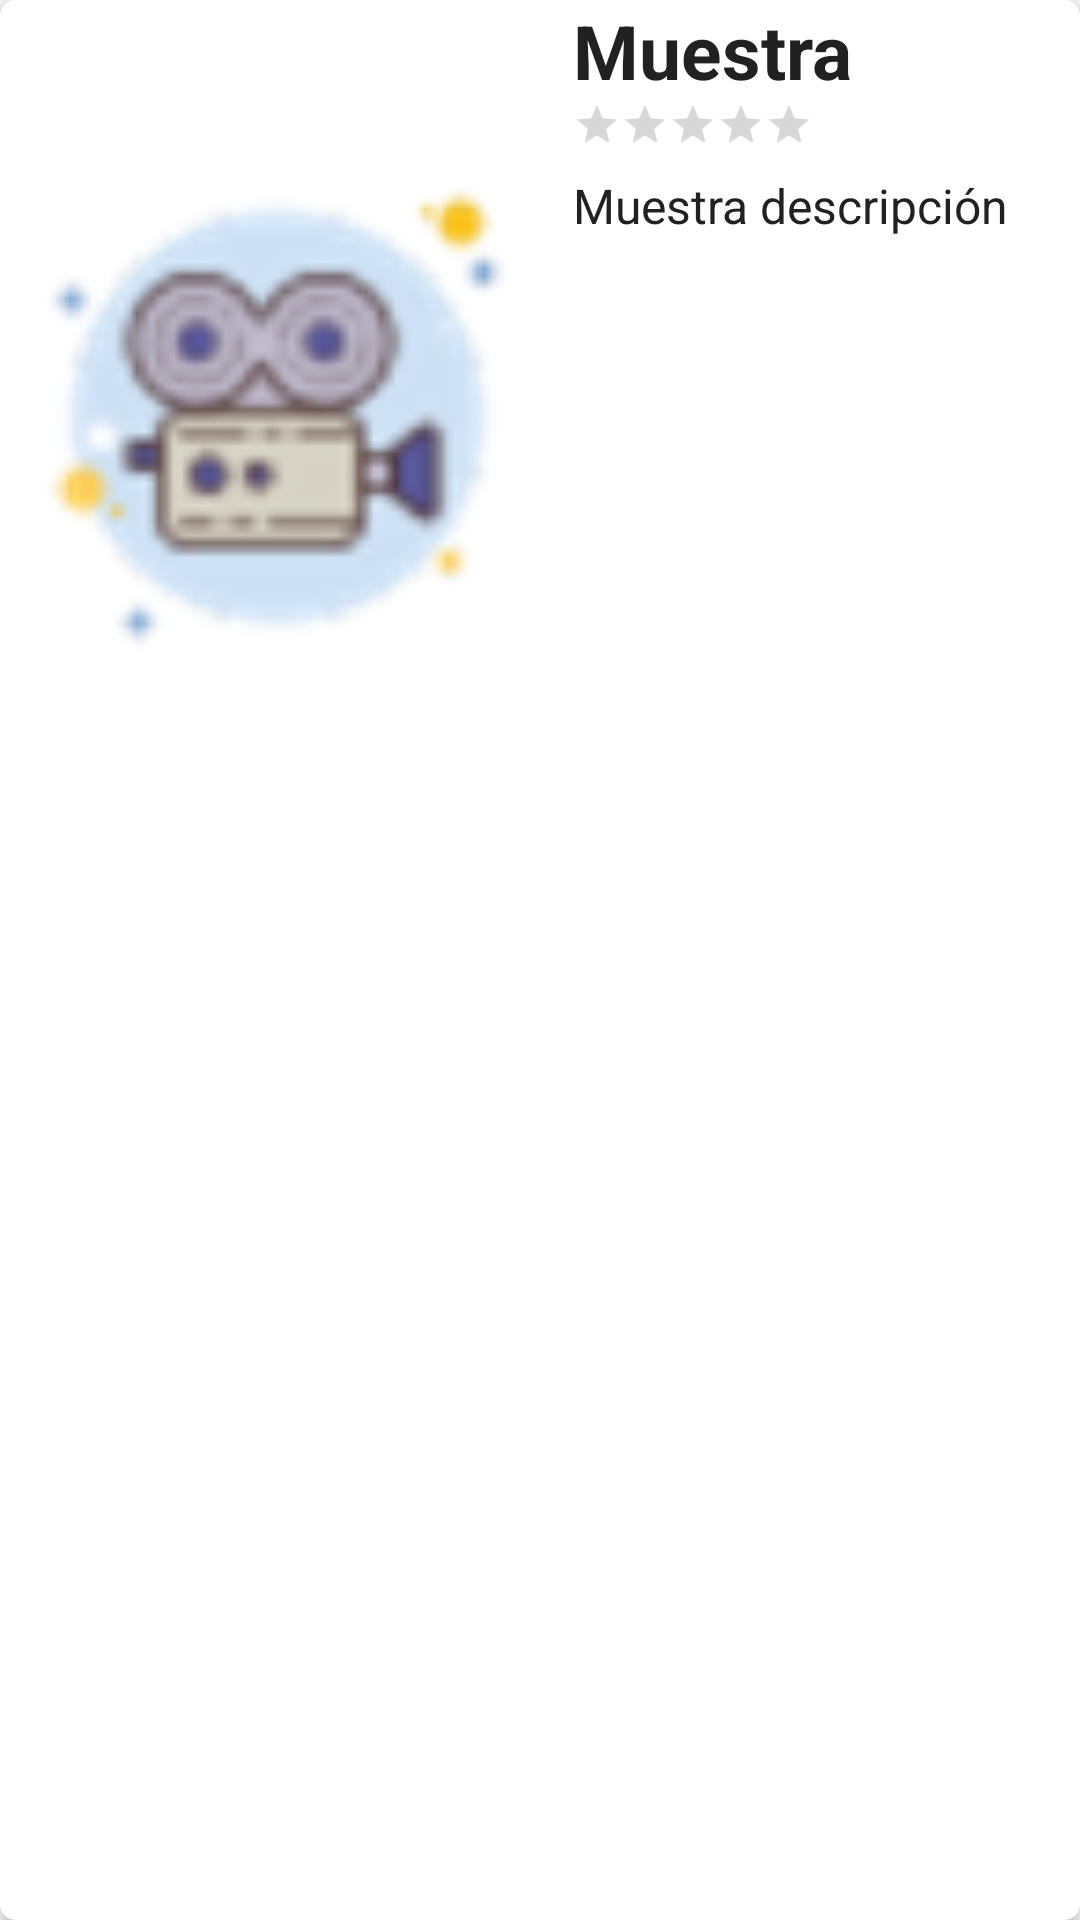

Write the Android layout XML for this screen, with the resource values it uses.
<!-- AndroidManifest.xml: application theme AppTheme -->
<!-- res/layout/cardview_pelicula.xml -->
<?xml version="1.0" encoding="utf-8"?>
<androidx.cardview.widget.CardView xmlns:tools="http://schemas.android.com/tools"
    android:id="@+id/cvPelicula"
    xmlns:android="http://schemas.android.com/apk/res/android"
    android:layout_width="match_parent"
    android:layout_height="wrap_content"
    android:layout_marginBottom="@dimen/Espacio"
    card_view:cardCornerRadius="@dimen/cornerRadius"
    xmlns:card_view="http://schemas.android.com/apk/res-auto">

    <LinearLayout
        android:layout_width="match_parent"
        android:layout_height="match_parent"
        android:orientation="horizontal">
        <ImageView
            android:layout_width="@dimen/previewImage_width"
            android:layout_height="@dimen/previewImage_height"
            android:src="@drawable/iconoapp"
            android:id="@+id/vp_ImageView"/>
        <LinearLayout
            android:layout_width="wrap_content"
            android:layout_height="wrap_content"
            android:orientation="vertical"
            android:layout_marginLeft="@dimen/Margen"
            android:layout_marginRight="@dimen/Margen">
            <TextView
                android:layout_width="wrap_content"
                android:layout_height="wrap_content"
                android:text="@string/titulo_muestra"
                android:textSize="@dimen/Titulo"
                android:textStyle="bold"
                android:id="@+id/vp_Titulo"
                android:textColor="@color/primary_text"/>
            <RatingBar
                android:id="@+id/Rating_m"
                style="@android:style/Widget.Material.Light.RatingBar.Small"
                android:layout_width="wrap_content"
                android:layout_height="wrap_content"
                android:layout_gravity="center_vertical"
                tools:targetApi="lollipop" />
            <TextView
                android:layout_width="wrap_content"
                android:layout_height="wrap_content"
                android:text="@string/texto_muestra"
                android:textSize="@dimen/Datos"
                android:layout_marginTop="@dimen/Espacio"
                android:id="@+id/vp_descripcion"
                android:textColor="@color/primary_text"/>
        </LinearLayout>
    </LinearLayout>

</androidx.cardview.widget.CardView>
<!-- resources referenced by this layout -->
<resources>
  <color name="primary_text">#212121</color>
  <dimen name="Datos">16sp</dimen>
  <dimen name="Espacio">8dp</dimen>
  <dimen name="Margen">6dp</dimen>
  <dimen name="Titulo">25sp</dimen>
  <dimen name="cornerRadius">5dp</dimen>
  <dimen name="previewImage_height">278dp</dimen>
  <dimen name="previewImage_width">185dp</dimen>
  <!-- drawable iconoapp: png bitmap (drawable-hdpi, 2603 bytes) -->
  <string name="texto_muestra">Muestra descripción</string>
  <string name="titulo_muestra">Muestra</string>
  <style name="AppTheme" parent="Theme.AppCompat.Light.NoActionBar">
          
          <item name="colorPrimary">@color/colorPrimary</item>
          <item name="colorPrimaryDark">@color/colorPrimaryDark</item>
          <item name="colorAccent">@color/colorAccent</item>
      </style>
  <color name="colorPrimary">#F44336</color>
  <color name="colorPrimaryDark">#D32F2F</color>
  <color name="colorAccent">#536DFE</color>
</resources>
